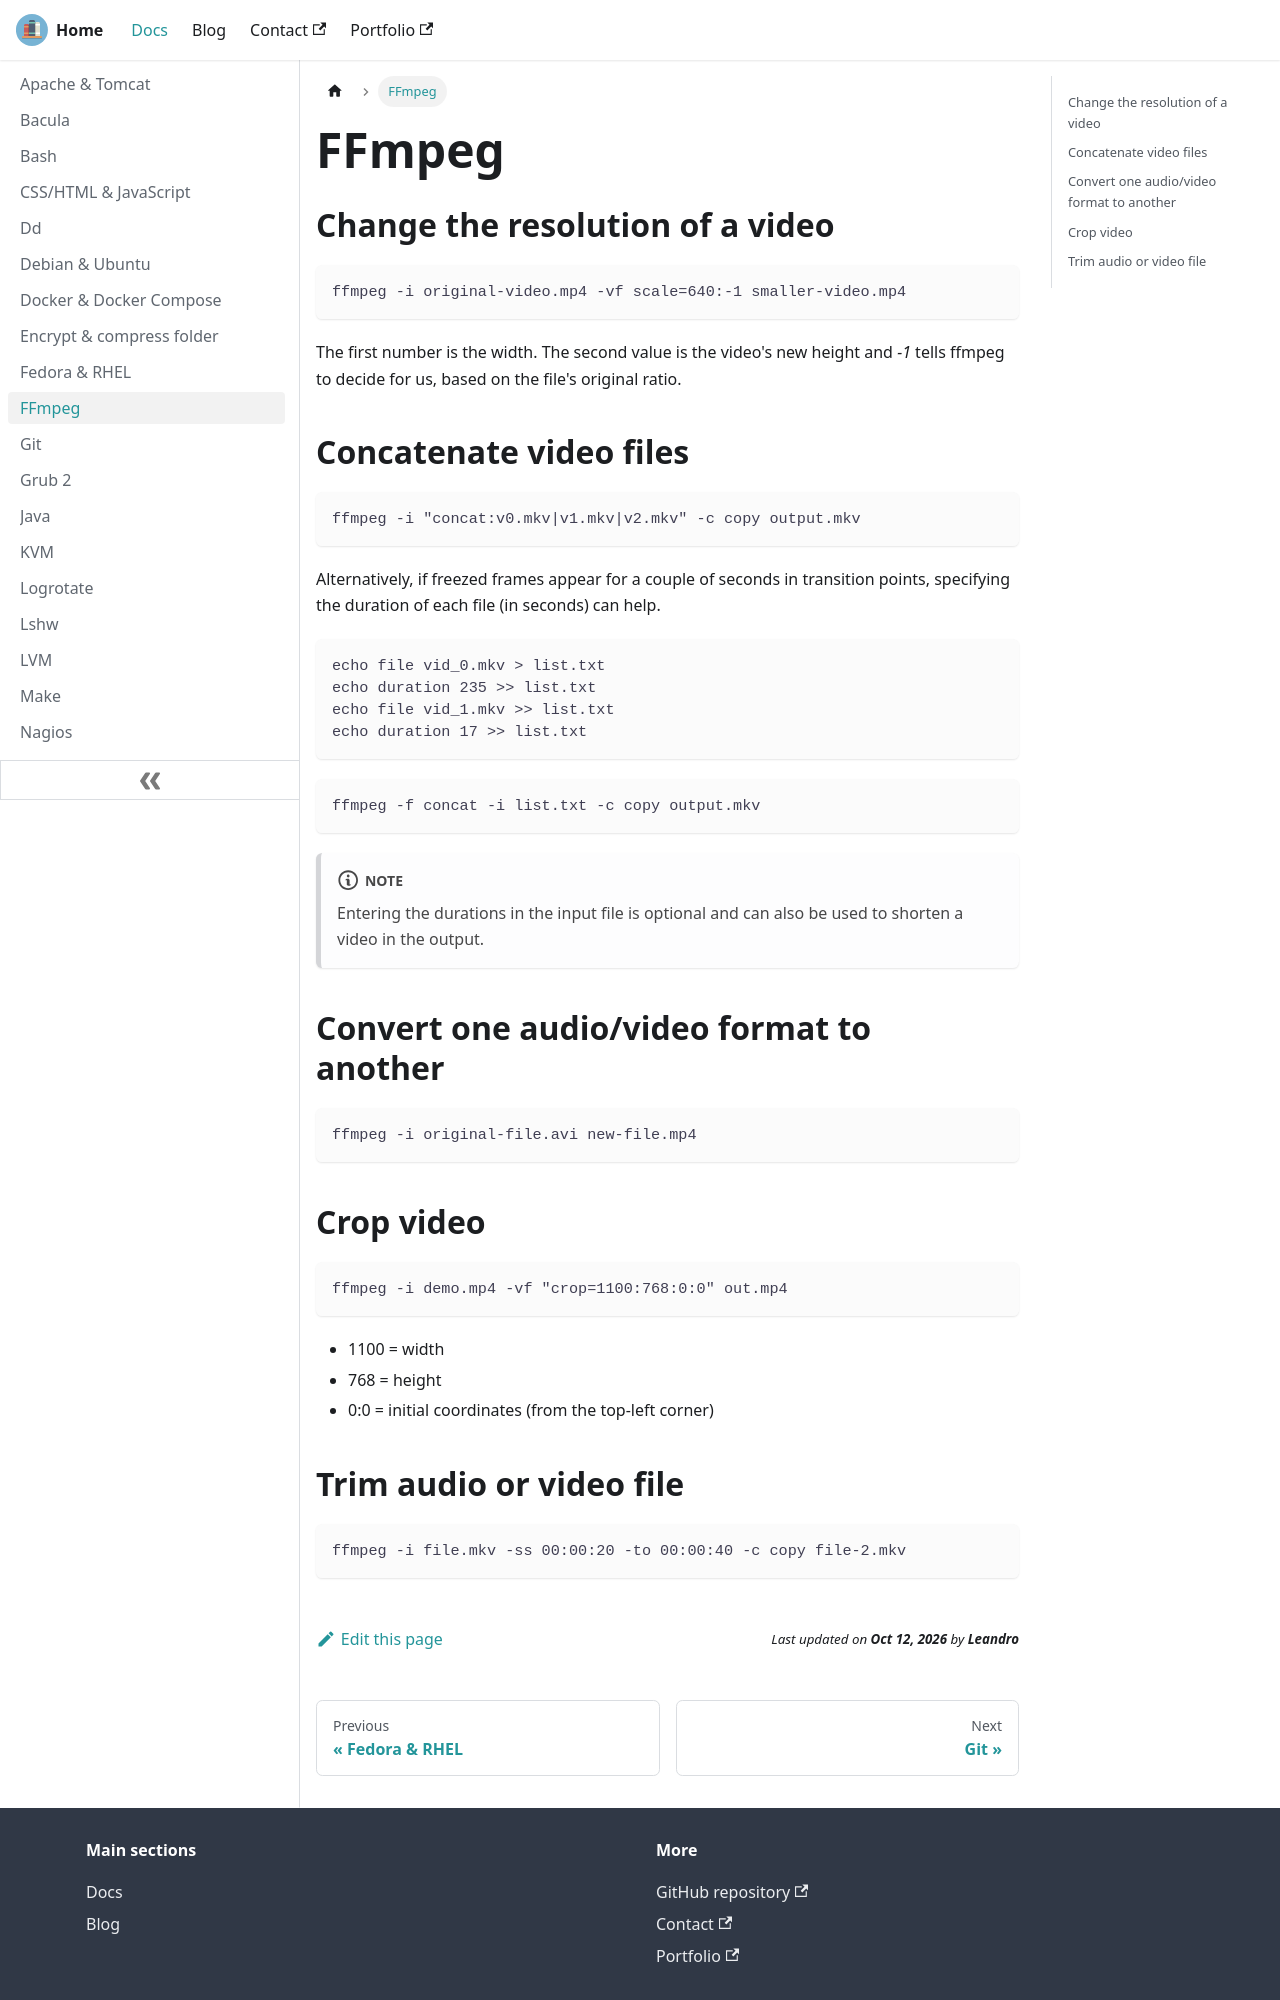

repository: lfir/techdocs · page: docs/ffmpeg/index.html · generator: docusaurus

---
title: FFmpeg
---

## Change the resolution of a video

```
ffmpeg -i original-video.mp4 -vf scale=640:-1 smaller-video.mp4
```

The first number is the width. The second value is the video's new height and
_-1_ tells ffmpeg to decide for us, based on the file's original ratio.

## Concatenate video files

```
ffmpeg -i "concat:v0.mkv|v1.mkv|v2.mkv" -c copy output.mkv
```

Alternatively, if freezed frames appear for a couple of seconds in transition points,
specifying the duration of each file (in seconds) can help.

```
echo file vid_0.mkv > list.txt
echo duration 235 >> list.txt
echo file vid_1.mkv >> list.txt
echo duration 17 >> list.txt
```

```
ffmpeg -f concat -i list.txt -c copy output.mkv
```

:::note
Entering the durations in the input file is optional and can also be used to shorten a video in the output.
:::

## Convert one audio/video format to another

```
ffmpeg -i original-file.avi new-file.mp4
```

## Crop video

```
ffmpeg -i demo.mp4 -vf "crop=1100:768:0:0" out.mp4
```

- 1100 = width
- 768 = height
- 0:0 = initial coordinates (from the top-left corner)
